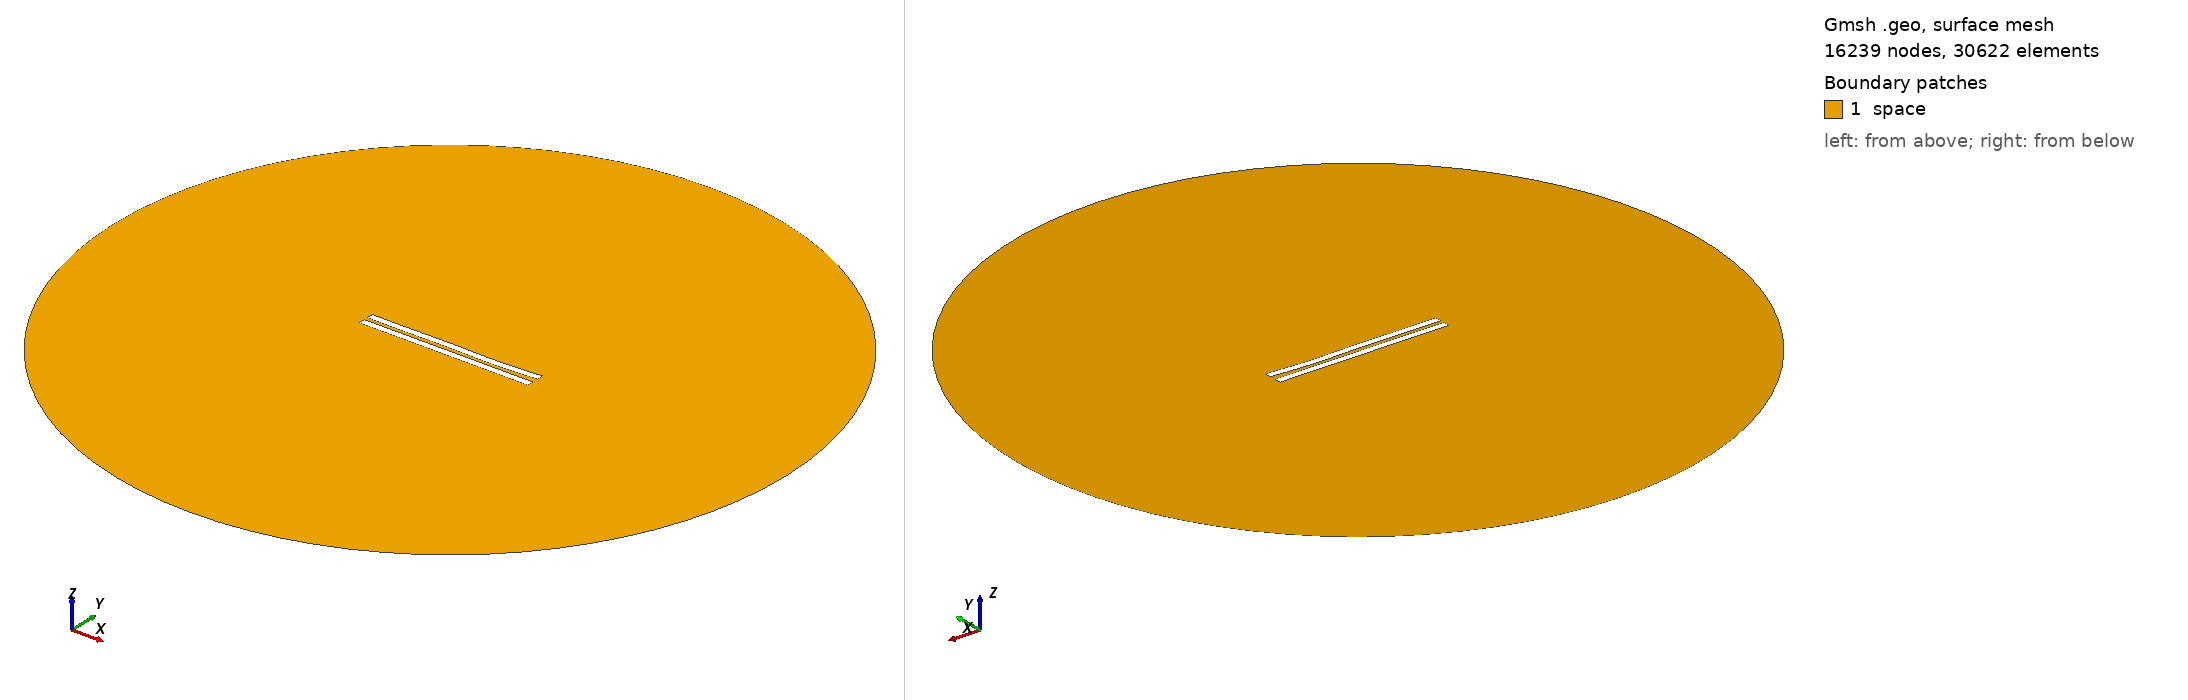

Gmsh geometry script, surface-meshed: 16239 nodes, 30622 surface elements. Boundary patches (legend numbers): 1 space. Left view from above one corner, right view from below the opposite corner. Legend entries are the model's physical surfaces. The drawing asked Gmsh for element sizes between 1% and 20% of the model's largest extent; the script's own settings can give other sizes.

=== 385.geo (drawn) ===
//---------------------------------------
// Geometry kernel
//---------------------------------------

SetFactory("OpenCASCADE");



//---------------------------------------
// Parameters of the geometry
//---------------------------------------

// Overetch of the upper plate
overetch = 0.0;

// Distance between the plates
distance = 2.5;

// Discretization over the x axis (for the deformation)
nx = 50; 

// Length of the plate
L = 100 - overetch; 

// Number of modes
n = 4; 

// 1st mode coefficient
coeff(1) = 0.15;
beta(1) = 0.596864 * 3.1415926535 / L;

// 2nd mode coefficient
coeff(2) = -0.15;
beta(2) = 1.49418 * 3.1415926535 / L;

// 3rd mode coefficient
coeff(3) = 0.15;
beta(3) = 2.50025 * 3.1415926535 / L;

// 4th mode coefficient
coeff(4) = -0.15;
beta(4) = 3.49999 * 3.1415926535 / L;



//---------------------------------------
// Upper plate (deformed rectangle)
//---------------------------------------

// Coordiantes of the upper plate
xmin = -50;
xmax = 50 - overetch;

// Height of the upper plate
yheight = 4 - 2 * overetch;

// Indexes of the points
UpperID[] = {};
LowerID[] = {};
LeftID[] = {};
RightID[] = {};

// Point index
p = 1;

// Horizontal edges
For i In {1:nx}
    x = xmin + (i-1)*(xmax - xmin)/(nx-1);

    y_bottom = distance / 2 + overetch;
    For j In {1:n}
        C = (Cosh(beta(j)*L) + Cos(beta(j)*L)) / (Sinh(beta(j)*L) + Sin(beta(j)*L));
        y_bottom  = y_bottom + coeff(j) * (Cosh(beta(j)*(x+50)) - Cos(beta(j)*(x+50)) - C * (Sinh(beta(j)*(x+50)) - Sin(beta(j)*(x+50))));
    EndFor

    y_top = y_bottom + yheight;

    Point(p) = {x, y_top, 0, 1.0};
    UpperID[i] = p;
    p = p + 1;

    Point(p) = {x, y_bottom, 0, 1.0};
    LowerID[i] = p;
    p = p + 1;
EndFor

// Create point lists
UpperPts[] = {}; LowerPts[] = {};
For i In {1:nx}
  UpperPts[] += {UpperID[i]};
  LowerPts[] += {LowerID[i]};
EndFor

// Build splines
Spline(1) = {UpperPts[]};
Spline(2) = {LowerPts[]};
Line(3) = {LowerPts[nx-1], UpperPts[nx-1]};
Line(4) = {LowerPts[0], UpperPts[0]};

// Build the plane surface
Curve Loop(1) = {2, 3, -1, -4};
Plane Surface(1) = {1};



//---------------------------------------
// Lower plate (rectangle)
//---------------------------------------

// Vertices
Point(1001) = {-50, -1, 0, 1.0};
Point(1002) = { 50, -1, 0, 1.0};
Point(1003) = { 50,  -5, 0, 1.0};
Point(1004) = {-50,  -5, 0, 1.0};

// Edges
Line(5) = {1001, 1002};
Line(6) = {1002, 1003};
Line(7) = {1003, 1004};
Line(8) = {1004, 1001};

// Plane surface
Line Loop(2) = {5, 6, 7, 8};
Plane Surface(2) = {2}; 



//---------------------------------------
// Outer (fictious) boundary
//---------------------------------------

// Points
Point(1005) = {0, 0, 0};       // Center
Point(1006) = {200, 0, 0};     // Start point
Point(1007) = {0, 200, 0};     // 90 degrees
Point(1008) = {-200, 0, 0};    // 180 degrees
Point(1009) = {0, -200, 0};    // 270 degrees

// Circle arcs (each needs start, center, end)
Circle(9) = {1006, 1005, 1007};
Circle(10) = {1007, 1005, 1008};
Circle(11) = {1008, 1005, 1009};
Circle(12) = {1009, 1005, 1006};

// Plane surface for the entire domain
Curve Loop(3) = {9, 10, 11, 12};
Surface(3) = {3};

// Subtract the plates from the whole domain to obtain the actual domain where we want to solve the equations
BooleanDifference{ Surface{3}; Delete; }{ Surface{1}; Surface{2}; Delete; }




//---------------------------------------
// Transfinite Lines/Curves
//---------------------------------------

// Set the number of points on the boundaries
r = 12;
d = 0.15;

// Plates
Transfinite Curve {1} = 50*r/4 Using Progression 1;
Transfinite Line {2} = 50*r Using Progression 1;
Transfinite Curve {3, 4} = 2*r Using Progression 1+d;
Transfinite Line {5} = 50*r Using Progression 1;
Transfinite Line {7} = 50*r/4 Using Progression 1;
Transfinite Line {6} = 2*r Using Progression 1+d;
Transfinite Line {8} = 2*r Using Progression 1-d;

// Outer boundary
Transfinite Line {9, 10, 11, 12} = 20 Using Progression 1;



//---------------------------------------
// Physical groups
//---------------------------------------                

// Physical curves (boundaries)
Physical Line("force_segment", 10) = {2};
Physical Line("upper_plate", 11) = {1, 3, 4};
Physical Line("lower_plate", 12) = {5, 6, 7, 8};
Physical Line("boundary", 20) = {9, 10, 11, 12};

// Physical Surfaces
Physical Surface("space", 30) = {3};



//---------------------------------------
// 6. Generate the Mesh
//---------------------------------------

// 2D mesh generation
Mesh 2;
